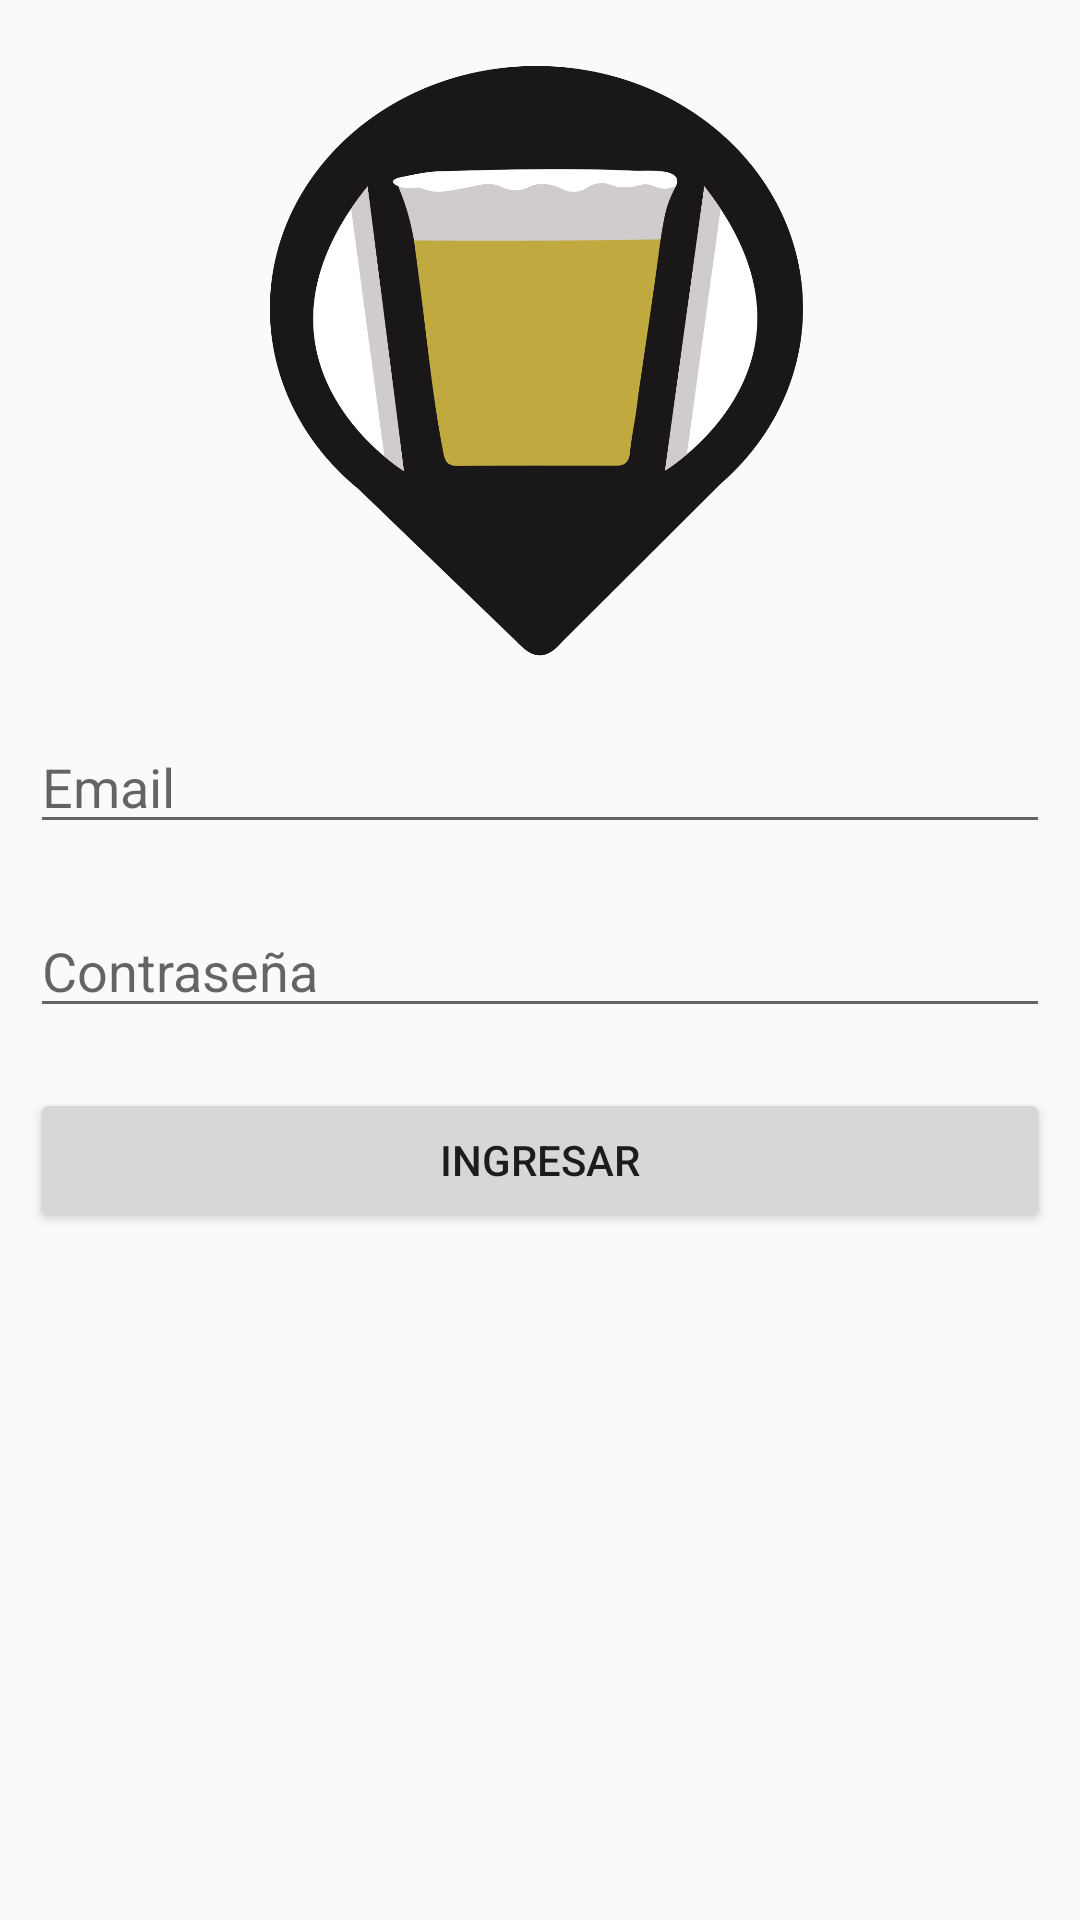

Produce the Android XML layout that renders to this screen, including the resource entries it uses.
<!-- AndroidManifest.xml: application theme AppTheme -->
<!-- res/layout/activity_login.xml -->
<?xml version="1.0" encoding="utf-8"?>
<LinearLayout xmlns:android="http://schemas.android.com/apk/res/android"
    android:layout_width="match_parent"
    android:layout_height="match_parent"
    android:orientation="vertical"
    android:gravity="center_horizontal"
    android:paddingLeft="10dp"
    android:paddingRight="10dp">
    <ImageView
        android:layout_width="200dp"
        android:layout_height="200dp"
        android:layout_marginTop="20dp"
        android:src="@drawable/glup"/>
    <EditText
        android:id="@+id/user"
        android:layout_marginTop="20dp"
        android:inputType="textEmailAddress"
        android:hint="Email"
        android:layout_width="match_parent"
        android:layout_height="wrap_content" />
    <EditText
        android:id="@+id/pass"
        android:layout_marginTop="20dp"
        android:inputType="textPassword"
        android:hint="Contraseña"
        android:layout_width="match_parent"
        android:layout_height="wrap_content" />
    <Button
        android:layout_marginTop="20dp"
        android:layout_width="match_parent"
        android:layout_height="wrap_content"
        android:text="Ingresar"
        android:onClick="login"/>
</LinearLayout>
<!-- resources referenced by this layout -->
<resources>
  <!-- drawable glup: png bitmap (drawable, 68269 bytes) -->
  <style name="AppTheme" parent="Theme.AppCompat.Light.DarkActionBar">
          
          <item name="colorPrimary">@color/colorPrimary</item>
          <item name="colorPrimaryDark">@color/colorPrimaryDark</item>
          <item name="colorAccent">@color/colorAccent</item>
      </style>
  <color name="colorPrimary">#202020</color>
  <color name="colorPrimaryDark">#161616</color>
  <color name="colorAccent">#202020</color>
</resources>
